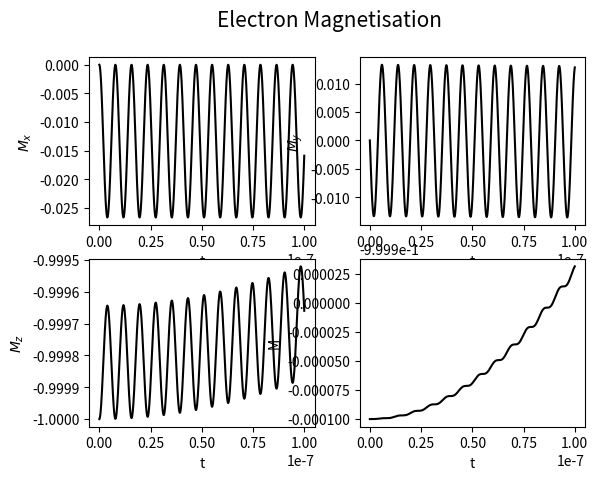
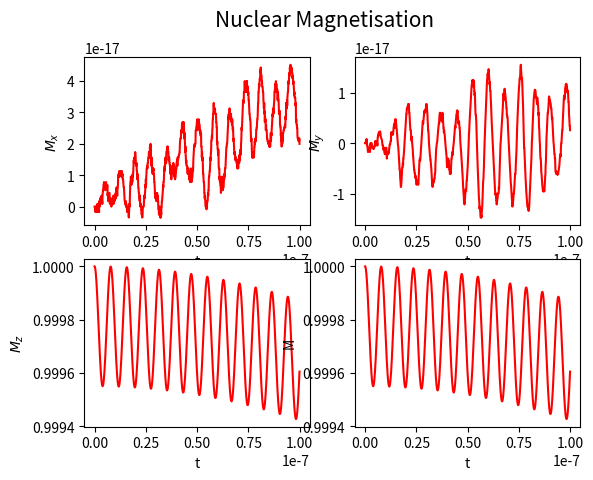

These charts were generated, in order, by the following Python code:
import numpy as np
import scipy.linalg as linalg
import matplotlib.pyplot as plt

class system:
    def __init__(self, w, w_mw):
        "Define Pauli matrices"
        self.sigma_0 = np.array([[1, 0], [0, 1]])
        self.sigma_1 = np.array([[0, 1], [1, 0]])
        self.sigma_2 = np.array([[0, -1.j], [1.j, 0]])
        self.sigma_3 = np.array([[1, 0], [0, -1]])
        self.pauli = [self.sigma_0, self.sigma_1, self.sigma_2, self.sigma_3]
        
        "raising and lowering operators"
        self.p_p = self.pauli[1] + 1.j*self.pauli[2]
        self.p_m = self.pauli[1] - 1.j*self.pauli[2]
        
        "Define microwave and electron offset frequencies"
        w_off = w_e - w_mw
        print(w_off)
        w_1 = 2* np.pi * 0.85e6
        C = 3e6

        "Define Hamiltonian in electron rotating frame"
        self.H_z =  w_off * np.kron(self.pauli[3],self.pauli[0]) - w_n * np.kron(self.pauli[0],self.pauli[3]) # background z field

        self.H_hf = C * np.kron(self.pauli[3],self.p_p) + np.conj(C) * np.kron(self.pauli[3],self.p_m) # hyperfine coupling

        self.Hamiltonian = self.H_z + self.H_hf # H0
        
        "Define microwave Hamiltonian in electron rotating frame"
        self.H_MW = w_1 * np.kron(self.pauli[1],self.pauli[0]) #microwave field 

        "Diagonalise Hamiltonian"
        eigval,eigvec = linalg.eig(self.Hamiltonian)
        idx = eigval.argsort()[::-1]
        self.eigval = eigval[idx]
        self.eigvec = eigvec[:,idx]
        self.eigvec_i = linalg.inv(self.eigvec)

        "Convert full Hamiltonian to new basis"
        self.Hamiltonian = self.diag(self.Hamiltonian) + self.diag(self.H_MW)
        
        "Define density operator and convert to Hamiltonian basis"
        self.Density_Operator = (0.5**len(w)) * (np.kron(self.pauli[3],self.pauli[0]) + np.kron(self.pauli[0],self.pauli[3]))
        self.Density_Operator = self.diag(self.Density_Operator)

        "Convert principle x,y,z Pauli matrices to Hamiltonian basis"
        self.S,self.I = [0,0,0,0],[0,0,0,0]
        for a in[0,1,2,3]:
            self.S[a] = self.diag(np.kron(self.pauli[a],self.pauli[0]))
            self.I[a] = self.diag(np.kron(self.pauli[0],self.pauli[a]))

            
            
    "Convert an operator to basis of diagonalised Hamiltonian"
    def diag(self, operator):
        return (self.eigvec_i @ (operator @ self.eigvec))
    
    "Return an operator to Zeeman basis"
    def undiag(self, operator):
        return (self.eigvec @ (operator @ self.eigvec_i))


    "Time evolve density operator"
    def evolve(self):
        "Define time scale"
        N = 1000
        End = 1e-7
        T = np.linspace(0, End, N)
        delta_t = End / N
        
        M_e, M_n = np.zeros([4, T.size]), np.zeros([4, T.size])

        for n in range(N):
            "Calculate x,y,z magnetisations by tracing density operator with Pauli matrices"
            for a in[1,2,3]:
                M_e[a,n] =np.trace(self.S[a] @ self.Density_Operator)
                M_n[a,n] =np.trace(self.I[a] @ self.Density_Operator)
                
            "Time evolve density operator"
            self.Density_Operator = linalg.expm(1.j *self.Hamiltonian*delta_t) @ self.Density_Operator @ linalg.expm(-1.j *self.Hamiltonian*delta_t)

           
        "Calculate total magnetisation"
        M_e[0,:] = ((M_e[1,:]**2)+(M_e[2,:]**2)+(M_e[3,:]**2))**0.5
        M_e = -M_e
        M_n[0,:] = ((M_n[1,:]**2)+(M_n[2,:]**2)+(M_n[3,:]**2))**0.5
        

        "Plot x,y,z and total magnetisations for nucleus and electron"
        fige, ((axe1, axe2), (axe3, axe4)) = plt.subplots(2, 2)
        fige.suptitle('Electron Magnetisation', fontsize = 15)
        fign, ((axn1, axn2), (axn3, axn4)) = plt.subplots(2, 2)
        fign.suptitle('Nuclear Magnetisation', fontsize = 15)
        
        "x magnetisation"
        axe1.plot(T, M_e[1, :], 'k')
        axe1.set(xlabel='t', ylabel='$M_x$')

        axn1.plot( T, M_n[1, :], 'r')
        axn1.set(xlabel='t', ylabel='$M_x$')

        "y magnetisation"
        axe2.plot(T, M_e[2, :], 'k')
        axe2.set(xlabel='t', ylabel='$M_y$')

        axn2.plot(T, M_n[2, :], 'r')
        axn2.set(xlabel='t', ylabel='$M_y$')

        "z magnetisation"
        axe3.plot(T, M_e[3, :], 'k')
        axe3.set(xlabel='t', ylabel='$M_z$')

        axn3.plot(T, M_n[3, :], 'r')
        axn3.set(xlabel='t', ylabel='$M_z$')
        
        "total magnetisation"
        axe4.plot(T, M_e[0, :], 'k')
        axe4.set(xlabel='t', ylabel='M')
        
        axn4.plot(T, M_n[0, :], 'r')
        axn4.set(xlabel='t', ylabel='M')

        "calculate and plot fourier transform"
        #yf = np.fft.fft(M_e[1,:])
        #freq = np.fft.fftfreq(len(yf))
        #fig, ax = plt.subplots()
        #ax.plot(freq[:N//2], 2.0/N * np.abs(yf[:N//2]))
        #plt.show()
        fige.savefig('E')
        fign.savefig('N')

"electron and nuclear Larmor frequencies"
w_e, w_n = 263e9, 400e6
w_mw = w_e - w_n
w = np.array([w_e,w_n])

"run system"
x = system(w, w_mw)
x.evolve()

    
    
    



